Run: headless pygame with SDL's dummy video driver; simulated clock (each Clock.tick advances the game by its frame time, no real sleeping); random seed 0; keys injected as events and as key.get_pressed() state; mouse plan: one left click at the window centre at the start of phase 2, then a move to the lower-right quarter at the start of phase 3.
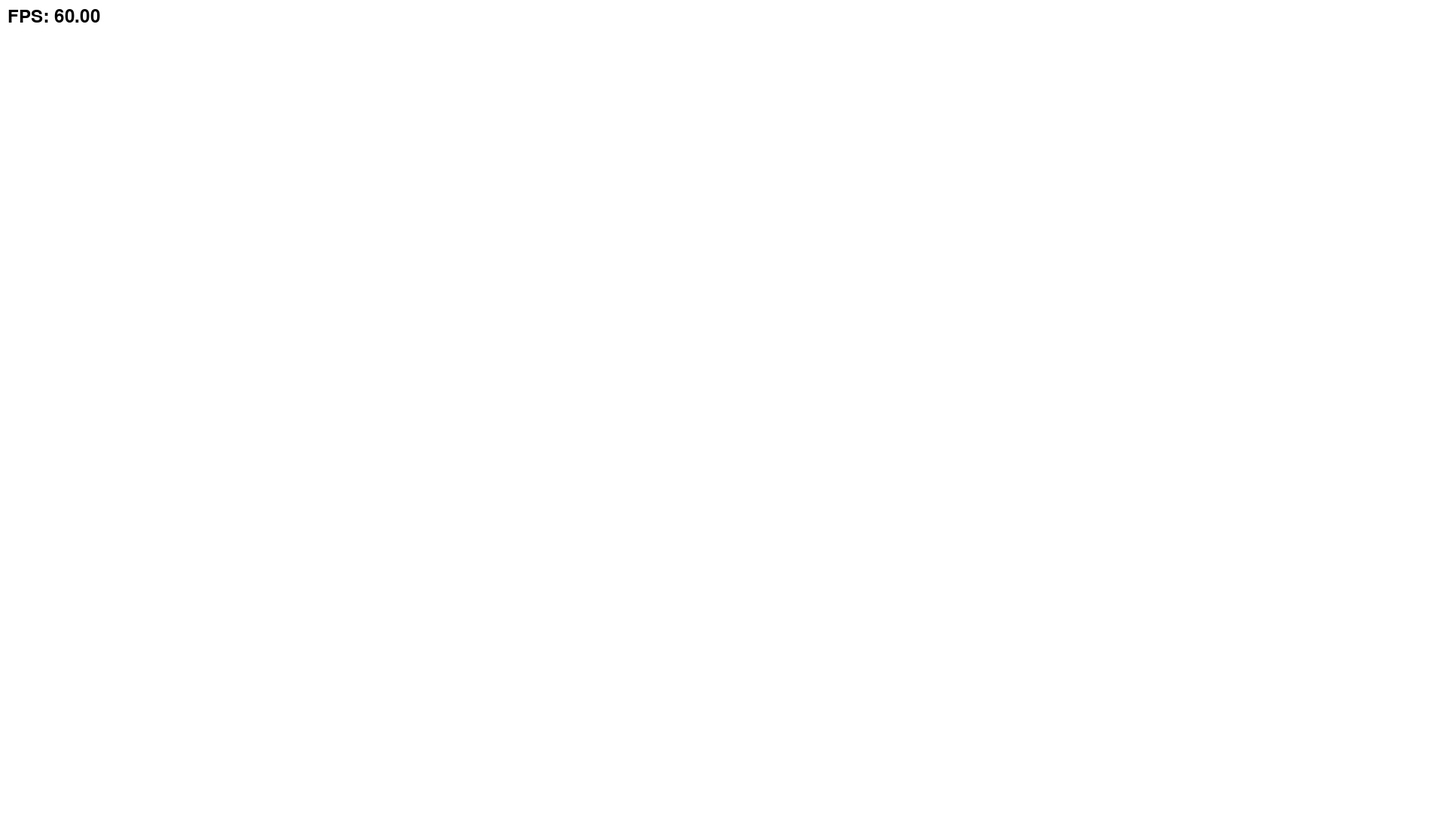
Frame 1 of 4 · flips 1–60 · no input
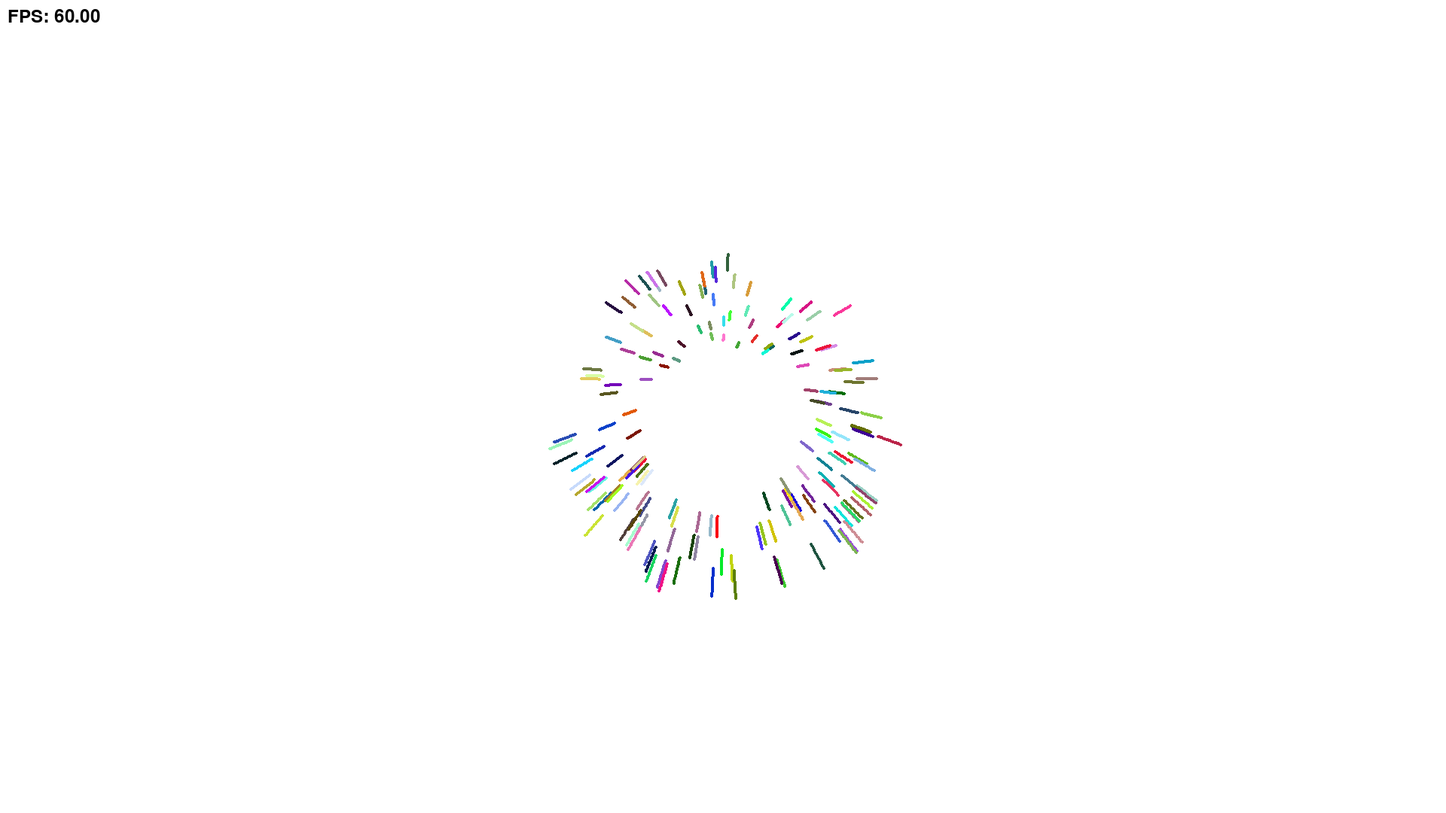
Frame 2 of 4 · flips 61–180 · clicked the window centre · tapped SPACE, RETURN · held RIGHT (→), D
Frame 3 of 4 · flips 181–300 · moved the mouse to the lower-right quarter · held DOWN (↓), S · screen same as frame 1, image omitted
Frame 4 of 4 · flips 301–420 · held LEFT (←), A, UP (↑), W · screen unchanged from frame 3, image omitted

The pygame program that drew these frames:

import math
import random
import pygame

pygame.init()

WIDTH = 1920
HEIGHT = 1080

screen = pygame.display.set_mode((WIDTH, HEIGHT),  vsync=1)
pygame.display.set_caption("Fireworks")

clock = pygame.time.Clock()
font = pygame.font.Font(None, 36)


class Vector:
    def __init__(self, x, y):
        self.x = x
        self.y = y

    def add(self, other):
        return Vector(self.x + other.x, self.y + other.y)

    def subtract(self, other):
        return Vector(self.x - other.x, self.y - other.y)

    def multiply(self, scalar):
        return Vector(self.x * scalar, self.y * scalar)

    def divide(self, scalar):
        return Vector(self.x / scalar, self.y / scalar)

    def magnitude(self):
        return math.sqrt(self.x ** 2 + self.y ** 2)

    def draw(self, surface, color, radius):
        pygame.draw.circle(surface, color, (int(self.x), int(self.y)), radius)


class Particle:
    def __init__(self, position, velocity, color, lifetime):
        self.position = position
        self.velocity = velocity
        self.color = color
        self.lifetime = lifetime

    def update(self):
        gravity = Vector(0, 0.005)
        self.velocity = self.velocity.add(gravity)
        self.position = self.position.add(self.velocity)
        self.lifetime -= 0.05

    def draw(self, surface):
        if self.lifetime > 0:
            self.position.draw(surface, self.color, 1)

    def trail(self, surface):
        if self.lifetime > 0:
            trail_length = 20

            for i in range(trail_length):
                trail_color = (self.color)
                trail_position = self.position.subtract(
                    self.velocity.multiply(i * 0.8)
                )

                pygame.draw.circle(
                    surface,
                    trail_color,
                    (int(trail_position.x), int(trail_position.y)),
                    2
                )

class Firework:
    def __init__(self, position):
        self.position = position
        self.particles = []
        self.exploded = False

    def explode(self):
        for i in range(200):
            angle = random.uniform(0, 2 * math.pi)
            speed = random.uniform(1, 2)
            velocity = Vector(math.cos(angle) * speed, math.sin(angle) * speed)
            color = (random.randint(0, 255), random.randint(0, 255), random.randint(0, 255))
            lifetime = random.randint(5, 10)
            self.particles.append(Particle(self.position, velocity, color, lifetime))

fireworks = []
radius = 25
speed = 3

direction = Vector(0, 0)

running = True

while running:
    for event in pygame.event.get():
        if event.type == pygame.QUIT:
            running = False

        if event.type == pygame.MOUSEBUTTONDOWN:
            if event.button == 1:
                fireworks.append(
                    Firework(Vector(event.pos[0], event.pos[1]))
                )

    screen.fill("white")

    for firework in fireworks:
        if firework.exploded == False:
            firework.explode()
            firework.exploded = True

        for particle in firework.particles:
            particle.update()
            particle.draw(screen)
            particle.trail(screen)
            if particle.lifetime <= 0:
                firework.particles.remove(particle)
            
        if (firework.particles == []):
            fireworks.remove(firework)

    fps = clock.get_fps()
    
    fps_text = font.render(f"FPS: {fps:.2f}", True, (0, 0, 0))
    screen.blit(fps_text, (10, 10))

    clock.tick()

    pygame.display.flip()

pygame.quit()
